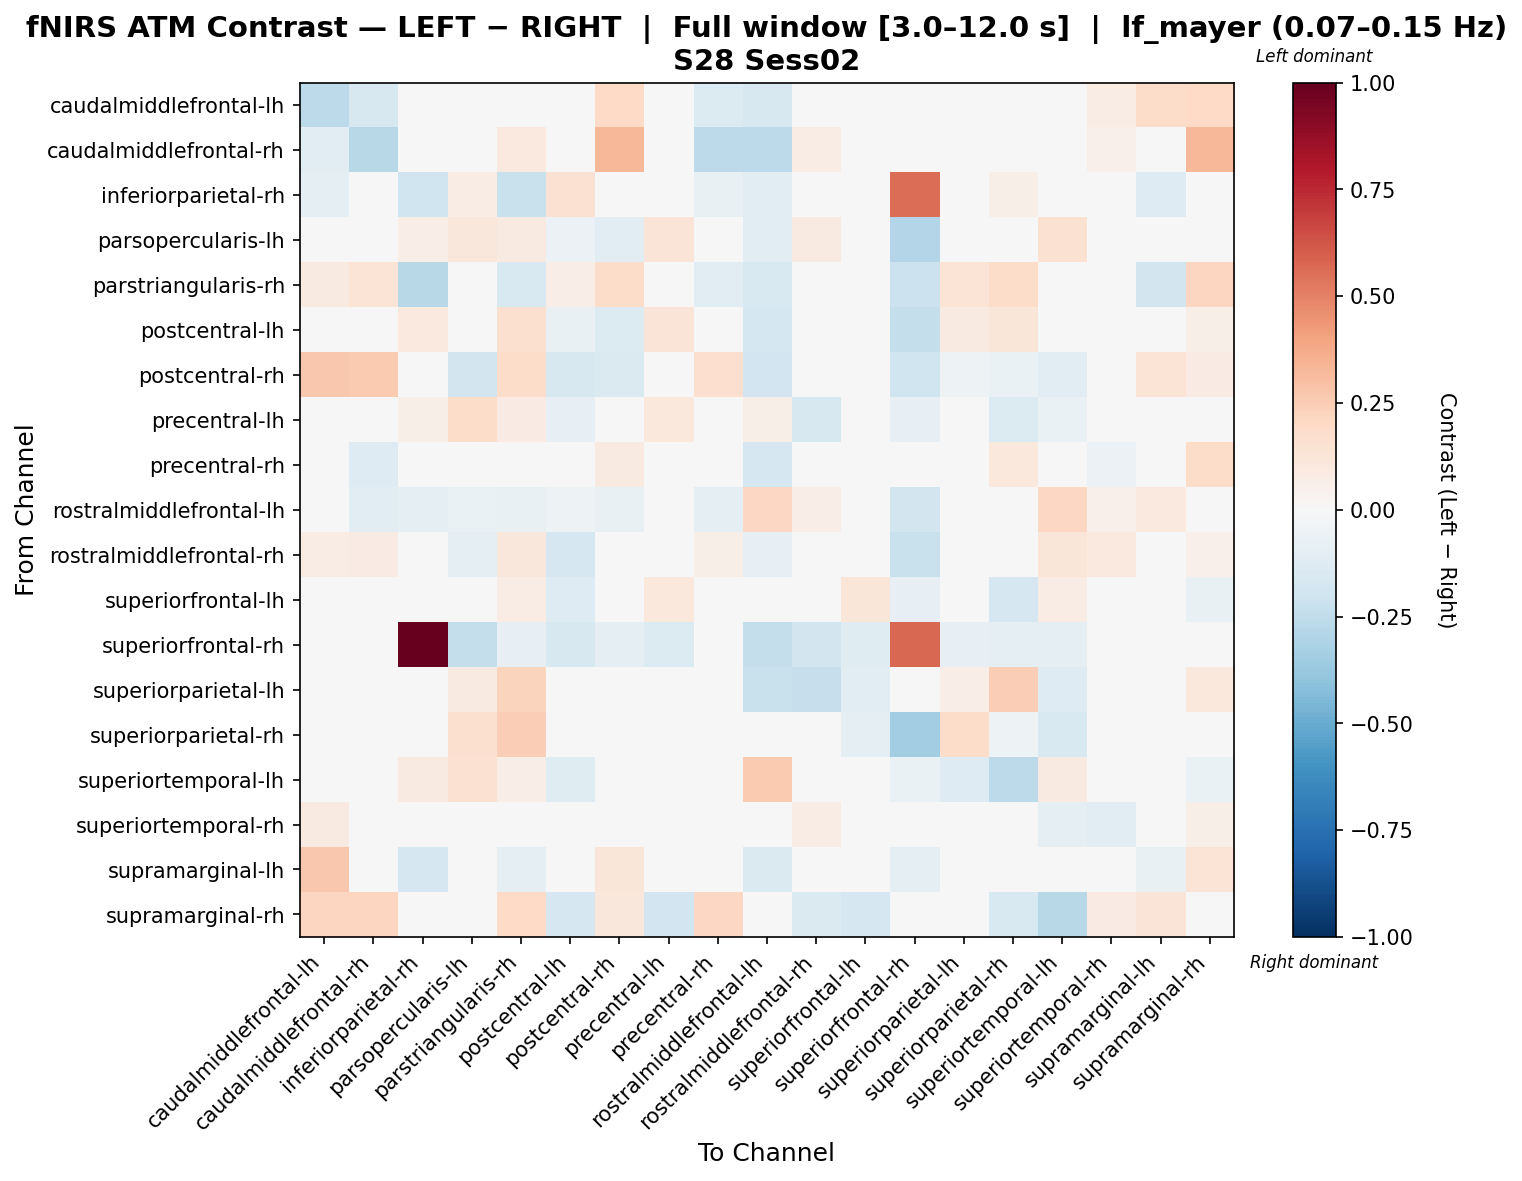

The file beside this chart, header and first rows:
, caudalmiddlefrontal-lh, caudalmiddlefrontal-rh, inferiorparietal-rh, parsopercularis-lh, parstriangularis-rh, postcentral-lh, postcentral-rh, precentral-lh, precentral-rh, rostralmiddlefrontal-lh, rostralmiddlefrontal-rh, superiorfrontal-lh, superiorfrontal-rh, superiorparietal-lh, superiorparietal-rh, superiortemporal-lh, superiortemporal-rh, supramarginal-lh, supramarginal-rh
caudalmiddlefrontal-lh, -0.2616, -0.1582, -0.03801, 0.0, 0.04052, 0.0, 0.2011, 0.0, -0.1384, -0.1565, 0.04962, 0.0, 0.0, 0.0, 0.0, 0.0, 0.07749, 0.1864, 0.1976
caudalmiddlefrontal-rh, -0.1123, -0.2754, 0.0, 0.0, 0.09575, 0.0, 0.3324, 0.0, -0.2594, -0.2579, 0.07181, 0.0, 0.0, 0.0, 0.0, 0.0, 0.05444, 0.0188, 0.3318
inferiorparietal-rh, -0.08924, 0.0, -0.1996, 0.07438, -0.2209, 0.1488, 0.0, -0.001252, -0.07649, -0.108, 0.005185, 0.01752, 0.5574, -0.01198, 0.05721, 0.0003576, -0.0255, -0.1278, 0.0
parsopercularis-lh, 0.0, 0.0, 0.06516, 0.1118, 0.08715, -0.06154, -0.1042, 0.1277, 0.0, -0.1023, 0.09031, -0.02713, -0.2967, -0.03721, -0.03478, 0.1525, 0.0, 0.0, 0.02931
parstriangularis-rh, 0.0883, 0.1344, -0.2773, 0.04262, -0.1549, 0.07, 0.18, -0.04196, -0.1029, -0.1531, -0.02243, 0.03574, -0.2176, 0.1339, 0.1841, 0.04873, 0.02166, -0.1844, 0.2151
postcentral-lh, 0.0, 0.0, 0.1002, -0.03166, 0.1604, -0.07253, -0.1404, 0.1303, 0.0, -0.1732, -0.04467, 0.02956, -0.2398, 0.08662, 0.1179, 0.03143, -0.01191, 0.0, 0.0579
postcentral-rh, 0.2685, 0.2625, 0.0, -0.1818, 0.1827, -0.1631, -0.1467, 0.001747, 0.1705, -0.1894, -0.03815, 0.04473, -0.2016, -0.05362, -0.0658, -0.1043, -0.006963, 0.1405, 0.0803
precentral-lh, 0.0, 0.0, 0.0595, 0.1822, 0.07931, -0.08564, 0.02852, 0.1046, 0.0, 0.05675, -0.1632, 0.01945, -0.08588, -0.0171, -0.1394, -0.06513, -0.01227, 0.0, 0.0383
precentral-rh, -0.002442, -0.127, -0.0449, 0.0, 0.00535, 0.0, 0.0925, 0.0, -0.0238, -0.1646, 0.03623, 0.0, 0.0, 0.0, 0.1046, 0.0, -0.05677, -0.001761, 0.1827
rostralmiddlefrontal-lh, 0.03044, -0.1139, -0.09622, -0.06841, -0.07388, -0.05213, -0.07745, 0.04847, -0.0909, 0.2077, 0.06596, 0.0, -0.1857, 0.01578, 0.02621, 0.2046, 0.05169, 0.09467, 0.01311
rostralmiddlefrontal-rh, 0.07511, 0.08089, 0.04878, -0.09548, 0.1169, -0.1641, -0.03475, -0.009459, 0.05778, -0.07871, -0.0009124, 0.01167, -0.2226, -0.04874, -0.04296, 0.1172, 0.09626, 0.04296, 0.05023
superiorfrontal-lh, 0.0, 0.0, 0.04559, 0.04537, 0.07068, -0.1254, 0.03811, 0.1064, 0.0, 0.0, -0.04727, 0.1178, -0.07819, -0.005131, -0.1667, 0.07535, 0.0, 0.0, -0.07658
superiorfrontal-rh, 0.0, 0.0, 1.0, -0.2393, -0.08464, -0.1594, -0.1, -0.137, 0.0, -0.2403, -0.1835, -0.1209, 0.5758, -0.08061, -0.09889, -0.0927, 0.0, -0.03028, -0.008061
superiorparietal-lh, 0.0, 0.0, 0.01562, 0.09283, 0.2245, 0.01481, -0.0002356, -0.04394, 0.0, -0.2256, -0.2286, -0.1083, -0.04991, 0.06658, 0.246, -0.1312, 0.02462, 0.0, 0.1028
superiorparietal-rh, 0.0, 0.0, 0.03078, 0.1597, 0.2451, -0.04549, -0.01262, -0.01418, 0.04787, 0.006839, -0.04245, -0.08909, -0.3485, 0.1859, -0.05196, -0.1496, -0.002358, 0.03761, 0.04242
superiortemporal-lh, 0.0, 0.0, 0.08598, 0.1543, 0.06485, -0.1219, -0.04511, 0.03898, 0.0, 0.2636, 0.04592, -0.008383, -0.06485, -0.1292, -0.2601, 0.09114, -0.04793, 0.0, -0.06722
superiortemporal-rh, 0.09241, -0.009336, -0.02564, -0.01029, 0.04293, -0.02058, -0.009111, -0.03601, 0.02667, -0.01521, 0.0771, 0.0, 0.0, 0.001715, -0.00343, -0.0926, -0.1081, 0.02997, 0.05948
supramarginal-lh, 0.2698, -0.003943, -0.1683, 0.0, -0.09209, 0.0, 0.1238, 0.0, -0.01472, -0.1442, -0.02728, 0.0, -0.09114, 0.0, 0.04979, 0.0, 0.03975, -0.07635, 0.1349
supramarginal-rh, 0.2161, 0.2178, 0.0, -0.008887, 0.1973, -0.1677, 0.1101, -0.1914, 0.2032, 0.0, -0.1422, -0.1699, -0.007768, -0.01863, -0.15, -0.2802, 0.08395, 0.1318, -0.02352
